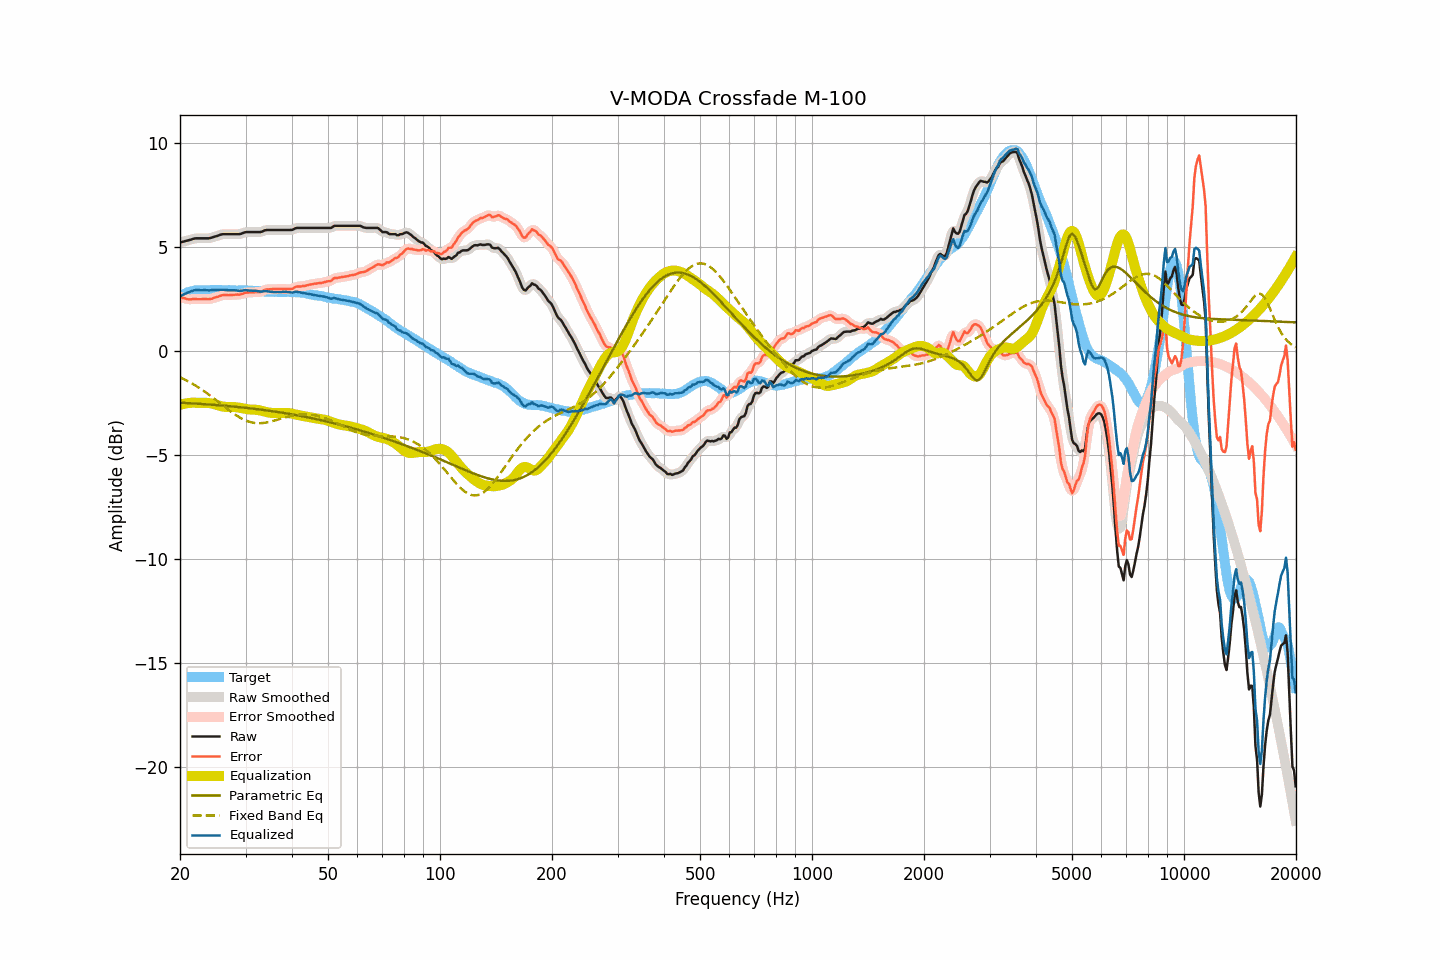

The table this chart was drawn from, first rows:
frequency, raw, smoothed, error, error_smoothed, equalization, parametric_eq, fixed_band_eq, equalized_raw, equalized_smoothed, target
20.00, 5.22, 5.22, 2.60, 2.60, -2.59, -2.48, -1.26, 2.63, 2.63, 2.61
20.20, 5.24, 5.24, 2.57, 2.57, -2.57, -2.49, -1.30, 2.67, 2.67, 2.66
20.40, 5.26, 5.26, 2.54, 2.55, -2.55, -2.49, -1.34, 2.71, 2.71, 2.71
20.61, 5.27, 5.28, 2.53, 2.52, -2.53, -2.50, -1.38, 2.74, 2.74, 2.74
20.81, 5.30, 5.30, 2.50, 2.50, -2.52, -2.50, -1.41, 2.78, 2.78, 2.79
21.02, 5.32, 5.31, 2.48, 2.49, -2.50, -2.51, -1.46, 2.81, 2.81, 2.83
21.23, 5.34, 5.34, 2.48, 2.48, -2.49, -2.51, -1.50, 2.84, 2.84, 2.85
21.44, 5.36, 5.36, 2.48, 2.49, -2.49, -2.51, -1.54, 2.87, 2.87, 2.87
21.66, 5.38, 5.38, 2.49, 2.50, -2.49, -2.52, -1.59, 2.90, 2.90, 2.89
21.87, 5.41, 5.40, 2.51, 2.50, -2.49, -2.52, -1.63, 2.92, 2.92, 2.90
22.09, 5.42, 5.41, 2.50, 2.50, -2.49, -2.53, -1.68, 2.93, 2.92, 2.92
22.31, 5.42, 5.42, 2.49, 2.49, -2.49, -2.53, -1.73, 2.92, 2.92, 2.93
22.54, 5.42, 5.42, 2.49, 2.49, -2.49, -2.54, -1.78, 2.92, 2.92, 2.93
22.76, 5.42, 5.42, 2.49, 2.49, -2.49, -2.54, -1.83, 2.92, 2.92, 2.93
22.99, 5.42, 5.42, 2.50, 2.50, -2.49, -2.55, -1.88, 2.92, 2.92, 2.92
23.22, 5.42, 5.42, 2.50, 2.50, -2.49, -2.55, -1.93, 2.93, 2.93, 2.92
23.45, 5.42, 5.41, 2.50, 2.50, -2.49, -2.56, -1.99, 2.92, 2.92, 2.92
23.69, 5.42, 5.41, 2.49, 2.49, -2.50, -2.57, -2.04, 2.92, 2.92, 2.92
23.92, 5.42, 5.42, 2.49, 2.49, -2.50, -2.57, -2.10, 2.91, 2.92, 2.92
24.16, 5.44, 5.44, 2.50, 2.50, -2.51, -2.58, -2.16, 2.92, 2.92, 2.93
24.40, 5.46, 5.46, 2.51, 2.52, -2.53, -2.58, -2.21, 2.93, 2.93, 2.94
24.65, 5.49, 5.48, 2.55, 2.55, -2.55, -2.59, -2.27, 2.94, 2.93, 2.93
24.89, 5.51, 5.50, 2.58, 2.57, -2.57, -2.59, -2.33, 2.93, 2.93, 2.93
25.14, 5.53, 5.53, 2.60, 2.60, -2.60, -2.60, -2.39, 2.93, 2.93, 2.93
25.39, 5.56, 5.56, 2.62, 2.62, -2.62, -2.61, -2.45, 2.93, 2.93, 2.94
25.65, 5.59, 5.58, 2.65, 2.65, -2.65, -2.61, -2.52, 2.94, 2.94, 2.94
25.91, 5.60, 5.60, 2.68, 2.67, -2.66, -2.62, -2.58, 2.94, 2.94, 2.93
26.16, 5.62, 5.61, 2.69, 2.69, -2.68, -2.63, -2.64, 2.94, 2.94, 2.92
26.43, 5.62, 5.62, 2.69, 2.69, -2.68, -2.63, -2.70, 2.93, 2.93, 2.92
26.69, 5.62, 5.62, 2.69, 2.69, -2.69, -2.64, -2.76, 2.92, 2.93, 2.92
26.96, 5.62, 5.62, 2.68, 2.69, -2.69, -2.65, -2.82, 2.92, 2.92, 2.93
27.23, 5.62, 5.62, 2.69, 2.69, -2.69, -2.65, -2.88, 2.92, 2.92, 2.93
27.50, 5.62, 5.62, 2.69, 2.69, -2.69, -2.66, -2.93, 2.92, 2.92, 2.93
27.77, 5.62, 5.62, 2.70, 2.70, -2.69, -2.67, -2.99, 2.92, 2.92, 2.92
28.05, 5.62, 5.62, 2.70, 2.70, -2.70, -2.68, -3.04, 2.92, 2.92, 2.92
28.33, 5.62, 5.61, 2.71, 2.71, -2.70, -2.68, -3.09, 2.91, 2.91, 2.90
28.62, 5.62, 5.61, 2.71, 2.71, -2.71, -2.69, -3.14, 2.90, 2.90, 2.90
28.90, 5.62, 5.62, 2.70, 2.72, -2.73, -2.70, -3.19, 2.89, 2.89, 2.91
29.19, 5.64, 5.64, 2.74, 2.73, -2.74, -2.71, -3.23, 2.89, 2.89, 2.90
29.48, 5.67, 5.67, 2.75, 2.75, -2.76, -2.72, -3.27, 2.91, 2.91, 2.92
29.78, 5.70, 5.69, 2.79, 2.78, -2.77, -2.72, -3.31, 2.92, 2.92, 2.91
30.08, 5.72, 5.71, 2.80, 2.80, -2.79, -2.73, -3.34, 2.93, 2.92, 2.91
30.38, 5.72, 5.72, 2.81, 2.81, -2.80, -2.74, -3.37, 2.91, 2.92, 2.90
30.68, 5.72, 5.72, 2.82, 2.82, -2.81, -2.75, -3.40, 2.90, 2.91, 2.90
30.99, 5.72, 5.72, 2.82, 2.82, -2.82, -2.76, -3.42, 2.90, 2.90, 2.90
31.30, 5.72, 5.72, 2.82, 2.82, -2.82, -2.77, -3.44, 2.90, 2.90, 2.90
31.61, 5.72, 5.72, 2.82, 2.82, -2.82, -2.78, -3.45, 2.89, 2.89, 2.89
31.93, 5.72, 5.72, 2.82, 2.83, -2.82, -2.79, -3.46, 2.89, 2.89, 2.89
32.24, 5.72, 5.71, 2.84, 2.83, -2.83, -2.80, -3.47, 2.88, 2.88, 2.88
32.57, 5.72, 5.71, 2.83, 2.83, -2.85, -2.81, -3.47, 2.87, 2.87, 2.89
32.89, 5.72, 5.72, 2.83, 2.84, -2.86, -2.82, -3.47, 2.85, 2.86, 2.88
33.22, 5.74, 5.74, 2.86, 2.87, -2.88, -2.83, -3.46, 2.85, 2.86, 2.87
33.55, 5.78, 5.77, 2.91, 2.90, -2.90, -2.84, -3.46, 2.87, 2.87, 2.87
33.89, 5.81, 5.80, 2.95, 2.94, -2.92, -2.85, -3.45, 2.88, 2.88, 2.86
34.23, 5.82, 5.81, 2.95, 2.96, -2.94, -2.86, -3.43, 2.88, 2.88, 2.86
34.57, 5.82, 5.82, 2.97, 2.97, -2.96, -2.87, -3.42, 2.86, 2.86, 2.85
34.92, 5.82, 5.82, 2.97, 2.97, -2.97, -2.88, -3.40, 2.85, 2.85, 2.85
35.27, 5.82, 5.82, 2.97, 2.97, -2.98, -2.89, -3.38, 2.84, 2.84, 2.84
35.62, 5.82, 5.82, 2.98, 2.97, -2.98, -2.90, -3.36, 2.83, 2.83, 2.84
35.97, 5.82, 5.82, 2.98, 2.98, -2.98, -2.91, -3.34, 2.83, 2.83, 2.84
... 635 more rows
